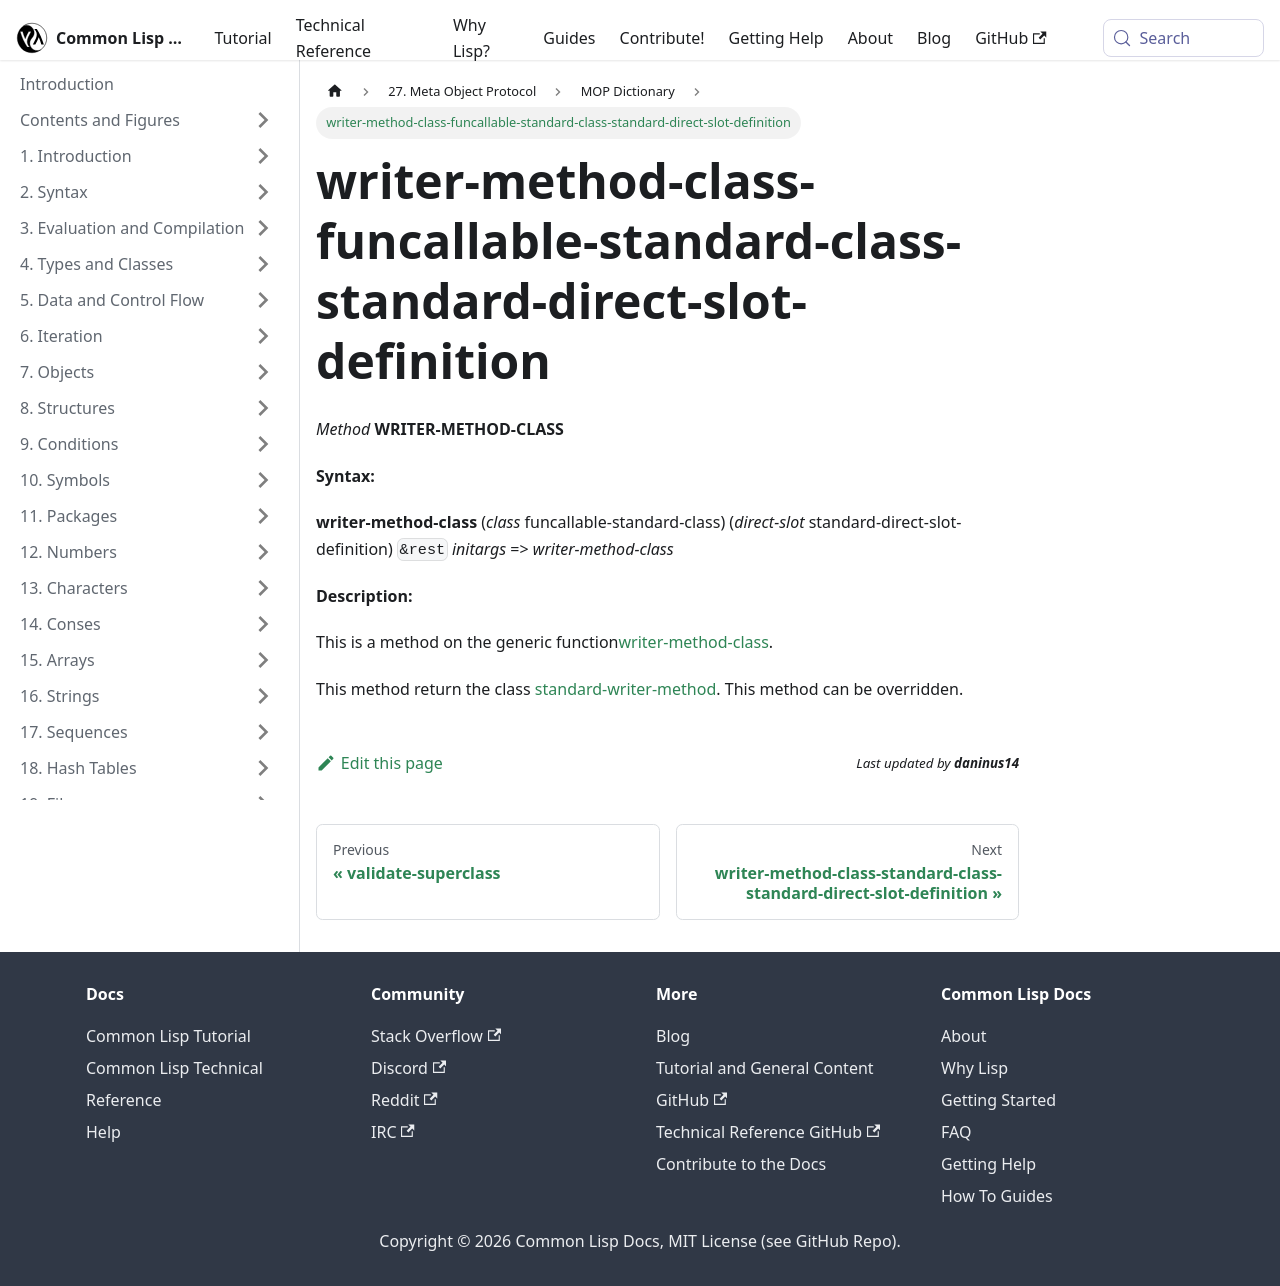

repository: lisp-docs/cl-language-reference · page: meta-object-protocol/dictionary/writer-method-class-funcallable-standard-class-standard-direct-slot-definition.html · generator: docusaurus

writer-method-class-funcallable-standard-class-standard-direct-slot-definition
==============================================================================

*Method* **WRITER-METHOD-CLASS**

**Syntax:**

**writer-method-class** (*class* funcallable-standard-class) (*direct-slot* standard-direct-slot-definition) `&rest` *initargs* => *writer-method-class*

**Description:**

This is a method on the generic function[writer-method-class](/meta-object-protocol/dictionary/writer-method-class).

This method return the class [standard-writer-method](/meta-object-protocol/dictionary/class-standard-writer-method). This method can be overridden.
